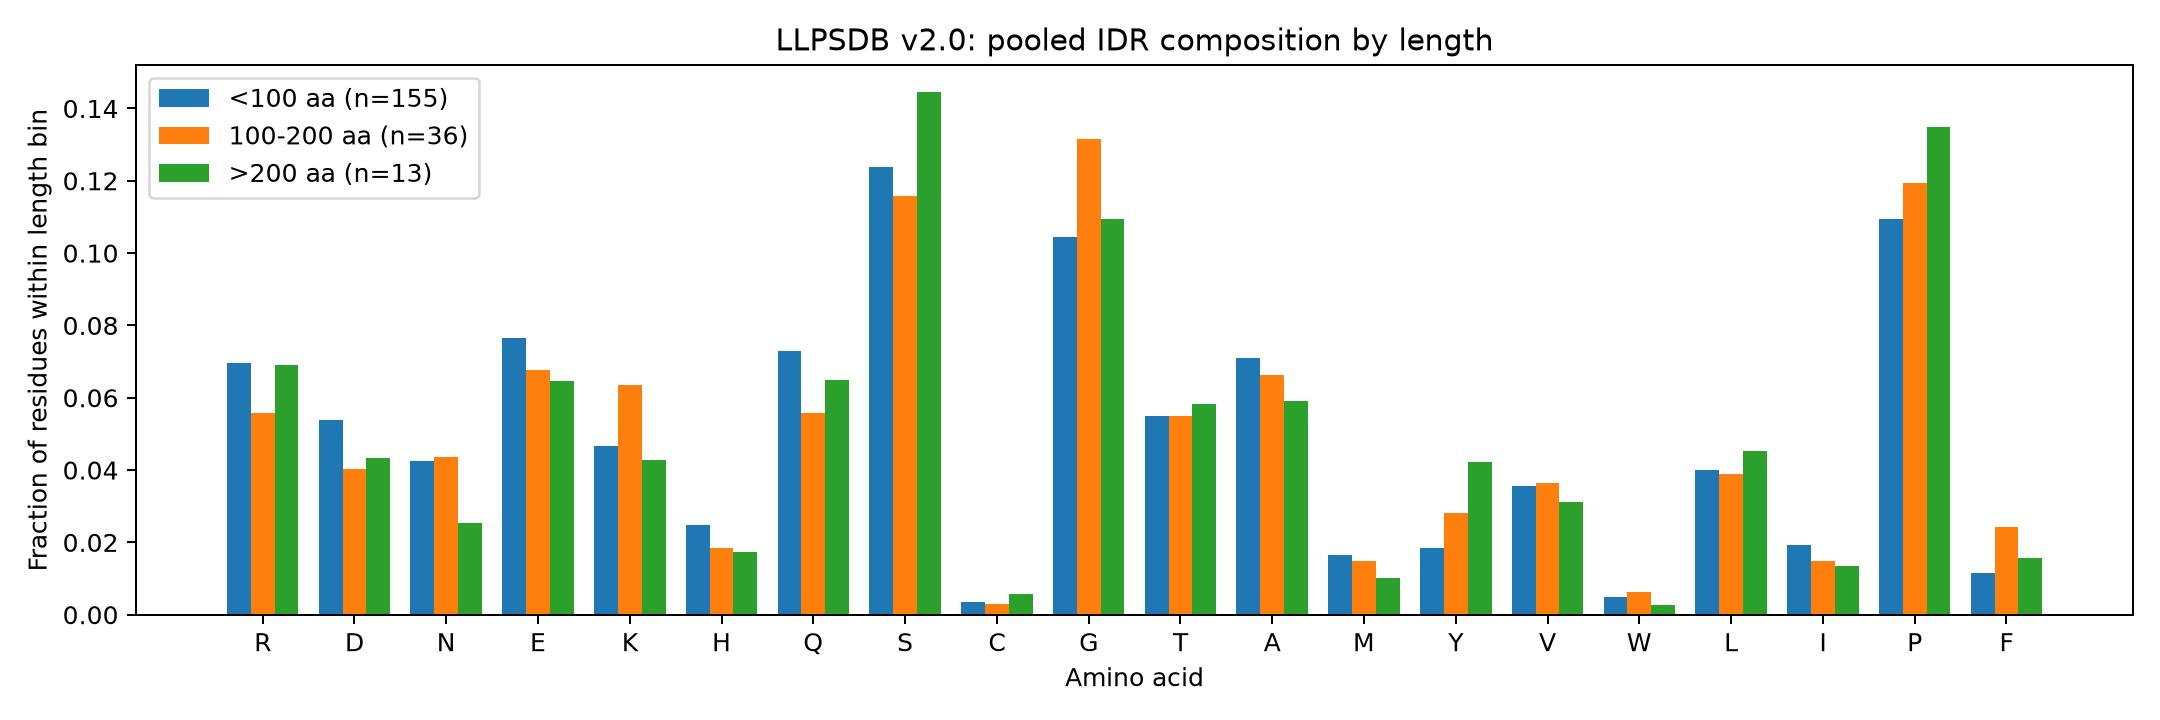

The table this chart was drawn from, first rows:
length_bin, amino_acid, count, fraction, total_residues, n_regions
all, R, 1057, 0.06505, 16248, 204
all, D, 759, 0.04671, 16248, 204
all, N, 619, 0.0381, 16248, 204
all, E, 1143, 0.07035, 16248, 204
all, K, 825, 0.05078, 16248, 204
all, H, 337, 0.02074, 16248, 204
all, Q, 1061, 0.0653, 16248, 204
all, S, 2067, 0.1272, 16248, 204
all, C, 64, 0.003939, 16248, 204
all, G, 1857, 0.1143, 16248, 204
all, T, 909, 0.05595, 16248, 204
all, A, 1076, 0.06622, 16248, 204
all, M, 231, 0.01422, 16248, 204
all, Y, 457, 0.02813, 16248, 204
all, V, 563, 0.03465, 16248, 204
all, W, 76, 0.004677, 16248, 204
all, L, 669, 0.04117, 16248, 204
all, I, 264, 0.01625, 16248, 204
all, P, 1945, 0.1197, 16248, 204
all, F, 269, 0.01656, 16248, 204
<100, R, 463, 0.06949, 6663, 155
<100, D, 359, 0.05388, 6663, 155
<100, N, 283, 0.04247, 6663, 155
<100, E, 509, 0.07639, 6663, 155
<100, K, 310, 0.04653, 6663, 155
<100, H, 165, 0.02476, 6663, 155
<100, Q, 485, 0.07279, 6663, 155
<100, S, 825, 0.1238, 6663, 155
<100, C, 23, 0.003452, 6663, 155
<100, G, 696, 0.1045, 6663, 155
<100, T, 367, 0.05508, 6663, 155
<100, A, 473, 0.07099, 6663, 155
<100, M, 110, 0.01651, 6663, 155
<100, Y, 123, 0.01846, 6663, 155
<100, V, 238, 0.03572, 6663, 155
<100, W, 33, 0.004953, 6663, 155
<100, L, 267, 0.04007, 6663, 155
<100, I, 128, 0.01921, 6663, 155
<100, P, 730, 0.1096, 6663, 155
<100, F, 76, 0.01141, 6663, 155
100-200, R, 280, 0.05567, 5030, 36
100-200, D, 202, 0.04016, 5030, 36
100-200, N, 220, 0.04374, 5030, 36
100-200, E, 340, 0.06759, 5030, 36
100-200, K, 320, 0.06362, 5030, 36
100-200, H, 93, 0.01849, 5030, 36
100-200, Q, 280, 0.05567, 5030, 36
100-200, S, 583, 0.1159, 5030, 36
100-200, C, 15, 0.002982, 5030, 36
100-200, G, 662, 0.1316, 5030, 36
100-200, T, 276, 0.05487, 5030, 36
100-200, A, 334, 0.0664, 5030, 36
100-200, M, 75, 0.01491, 5030, 36
100-200, Y, 142, 0.02823, 5030, 36
100-200, V, 183, 0.03638, 5030, 36
100-200, W, 31, 0.006163, 5030, 36
100-200, L, 196, 0.03897, 5030, 36
100-200, I, 75, 0.01491, 5030, 36
100-200, P, 601, 0.1195, 5030, 36
100-200, F, 122, 0.02425, 5030, 36
... 20 more rows
